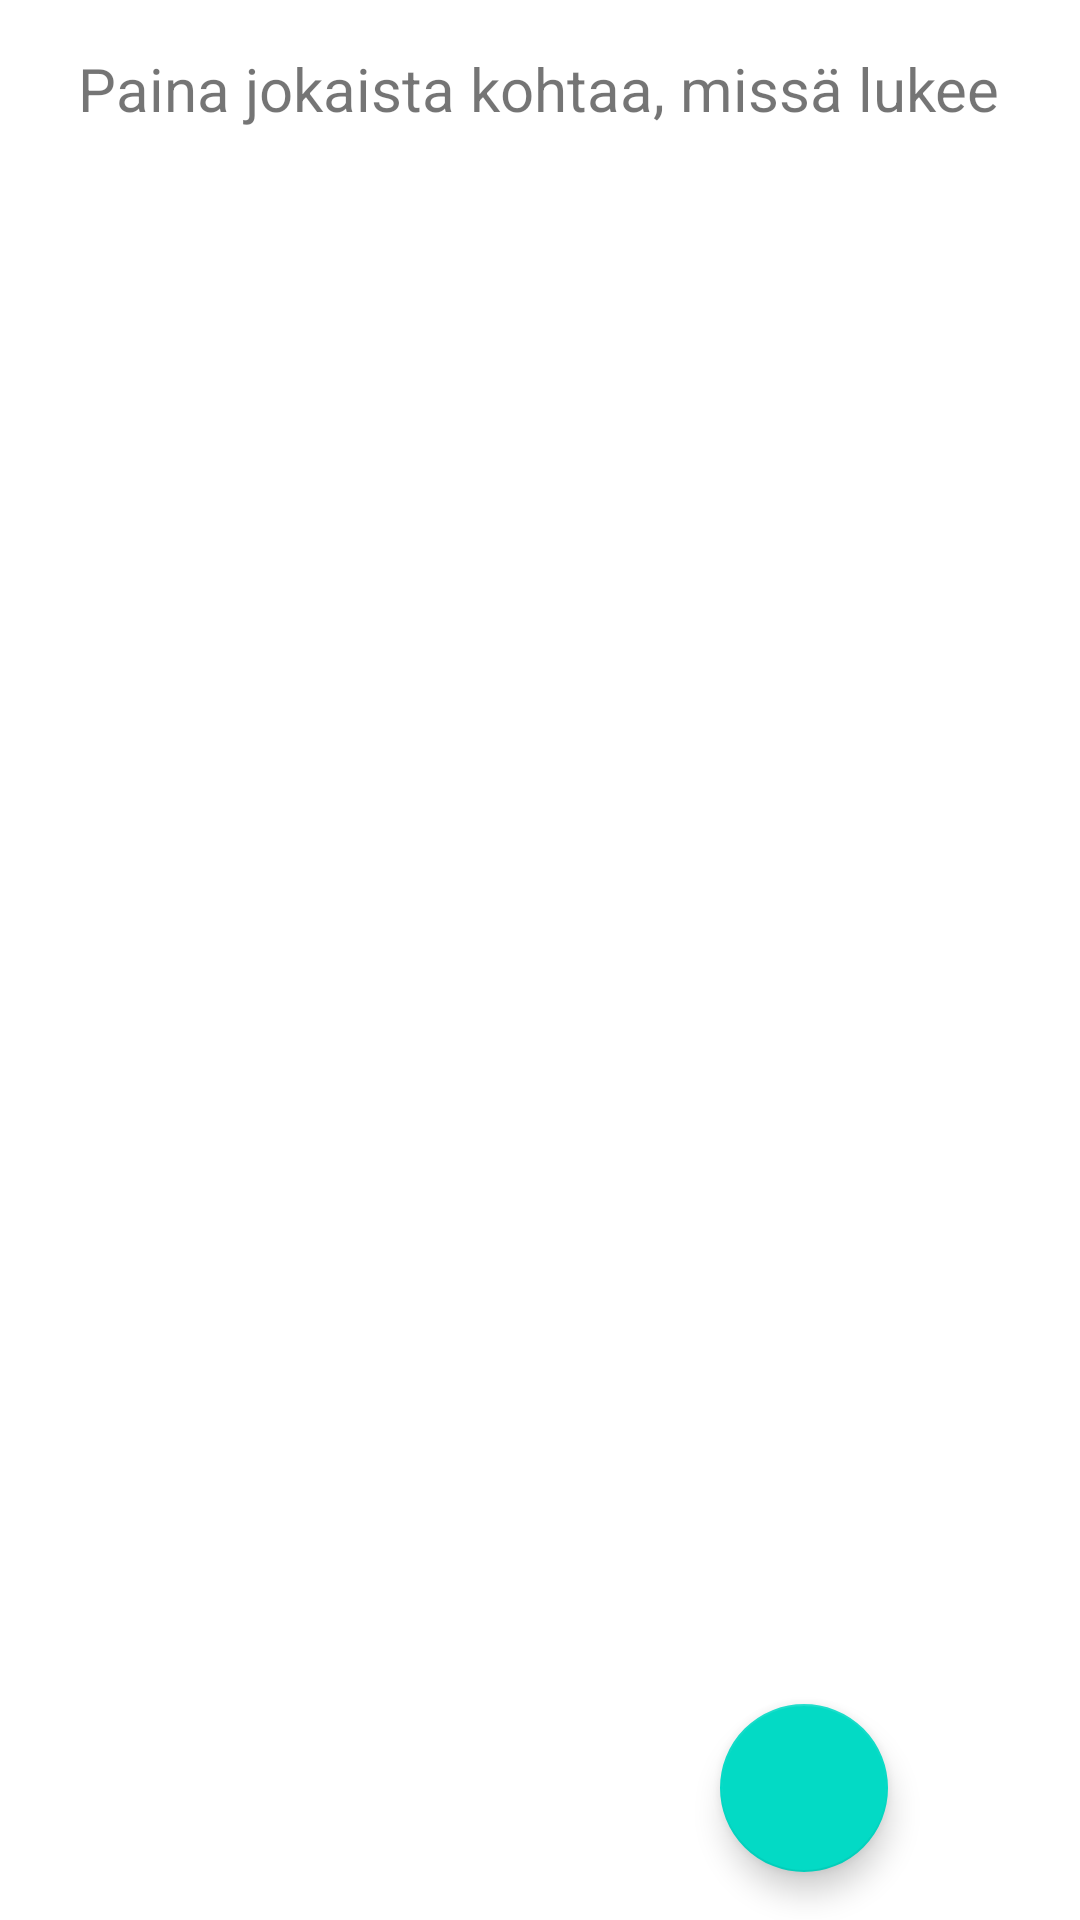

The Android layout XML behind this screen, and the referenced resources:
<!-- AndroidManifest.xml: application theme Theme.DyslexiaScreener -->
<!-- res/layout/activity_letter_selection.xml -->
<?xml version="1.0" encoding="utf-8"?>
<androidx.constraintlayout.widget.ConstraintLayout xmlns:android="http://schemas.android.com/apk/res/android"
    xmlns:app="http://schemas.android.com/apk/res-auto"
    xmlns:tools="http://schemas.android.com/tools"
    android:layout_width="match_parent"
    android:layout_height="match_parent"
    tools:context=".test.selection.SelectionActivity">

    <GridView
        android:id="@+id/letterGrid"
        android:layout_width="605dp"
        android:layout_height="303dp"
        android:layout_marginTop="52dp"
        android:numColumns="6"
        app:layout_constraintEnd_toEndOf="parent"
        app:layout_constraintStart_toStartOf="parent"
        app:layout_constraintTop_toTopOf="parent"></GridView>

    <TextView
        android:id="@+id/itemCaption"
        android:layout_width="wrap_content"
        android:layout_height="wrap_content"
        android:layout_marginTop="16dp"
        android:text="Paina jokaista kohtaa, missä lukee"
        android:textSize="20sp"
        app:layout_constraintEnd_toEndOf="parent"
        app:layout_constraintHorizontal_bias="0.495"
        app:layout_constraintStart_toStartOf="parent"
        app:layout_constraintTop_toTopOf="parent" />

    <com.google.android.material.floatingactionbutton.FloatingActionButton
        android:id="@+id/floatingActionButton3"
        android:layout_width="wrap_content"
        android:layout_height="wrap_content"
        android:layout_marginEnd="64dp"
        android:layout_marginBottom="16dp"
        android:clickable="true"
        app:layout_constraintBottom_toBottomOf="parent"
        app:layout_constraintEnd_toEndOf="parent"
        app:srcCompat="@drawable/ic_baseline_navigate_next_24" />

</androidx.constraintlayout.widget.ConstraintLayout>
<!-- resources referenced by this layout -->
<resources>
  <style name="Theme.DyslexiaScreener" parent="Theme.Base.DyslexiaScreener">
          <item name="colorPrimary">@color/purple_500</item>
          <item name="colorPrimaryVariant">@color/purple_700</item>
          <item name="colorOnPrimary">@color/white</item>
          <item name="colorSecondary">@color/teal_200</item>
          <item name="colorSecondaryVariant">@color/teal_700</item>
          <item name="colorOnSecondary">@color/black</item>
          <item name="android:statusBarColor">?attr/colorPrimaryVariant</item>
      </style>
  <style name="Theme.Base.DyslexiaScreener" parent="Theme.MaterialComponents.DayNight.DarkActionBar">
          <item name="android:editTextStyle">@style/Widget.AppCompat.EditText.DyslexiaScreener</item>
      </style>
  <style name="Widget.AppCompat.EditText.DyslexiaScreener" parent="Widget.AppCompat.EditText">
          <item name="android:importantForAutofill">no</item>
      </style>
  <!-- not gathered from this repository: default colours our renderer supplied (Android Studio template values) -->
  <color name="purple_500">#FF6200EE</color>
  <color name="purple_700">#FF3700B3</color>
  <color name="teal_200">#FF03DAC5</color>
  <color name="teal_700">#FF018786</color>
  <color name="black">#FF000000</color>
  <color name="white">#FFFFFFFF</color>
</resources>
